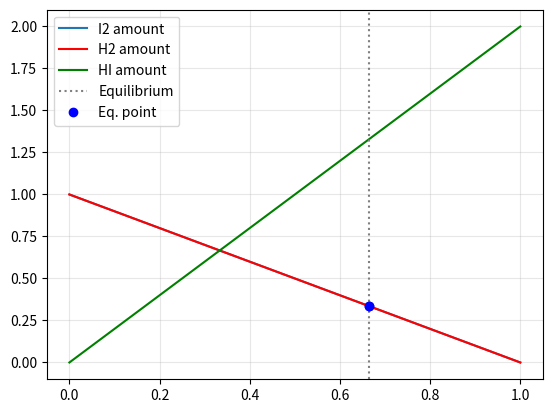

Reproduce this figure in Python.
"""
PW2 Lab B Part 4 -- chemical equilibrium via the equilibrium constant K.

Reaction  H2 + I2 <=> 2 HI, starting from 1 mol H2 and 1 mol I2.
As the reaction proceeds by an extent x:  H2 = 1-x,  I2 = 1-x,  HI = 2x.
At equilibrium the composition satisfies the equilibrium constant
        K = [HI]^2 / ([H2][I2]) = (2x)^2 / ((1-x)(1-x)).
Given K, find the extent x. Solve it TWO ways and compare.
Run:  python equilibrium.py
"""
import numpy as np
import matplotlib.pyplot as plt
from scipy.optimize import newton, minimize

K = 15.6
a = b = 1.0

# TODO 1: write k_imbalance(x) = (2x)^2/((a-x)(b-x)) - K.
#         It equals zero exactly at equilibrium.

def k_imbalance(x):
        return ((2*x)**2)/((a-x)*(b-x)) - K
        
# TODO 2 (method 1): use scipy.optimize.newton to find the root of k_imbalance
#         (start x0=0.5). This is root-finding.
result_n = newton(k_imbalance, x0=0.5)

# TODO 3 (method 2): use scipy.optimize.minimize to minimise k_imbalance(x)**2
#         (method "SLSQP", bounds [(0, 0.999)], x0=[0.5]). Print both answers
#         and confirm they agree.
result_m = minimize(lambda x: k_imbalance(x)**2, x0=0.5, bounds=[(0, 0.999)], method="SLSQP")
print(result_n, result_m.x)

# TODO 4: report the equilibrium amounts (H2, I2, HI), and plot how the three
#         amounts change with the extent x, marking the equilibrium. Save
#         equilibrium.png.

x_eq = result_n
h2_n = a-x_eq
i2_n = b-x_eq
hi_n = x_eq*2

print(h2_n, i2_n, hi_n)

x_vals = np.linspace(0,1,200)
h2_vals = a - x_vals
i2_vals = b-x_vals
hi_vals = x_vals*2

fig, ax1 = plt.subplots(1,1)
ax1.plot(x_vals, i2_vals, label="I2 amount")
ax1.plot(x_vals, h2_vals, color="red", label="H2 amount")
ax1.plot(x_vals, hi_vals, color="green", label="HI amount")

ax1.axvline(x=x_eq, color="grey", linestyle=":", label="Equilibrium")
ax1.plot(x_eq, i2_n, 'bo', label="Eq. point")
ax1.plot(x_eq, h2_n, 'bo')

ax1.legend()
ax1.grid(True, alpha=0.3)
fig.savefig("equilibrium.png")
plt.show()
